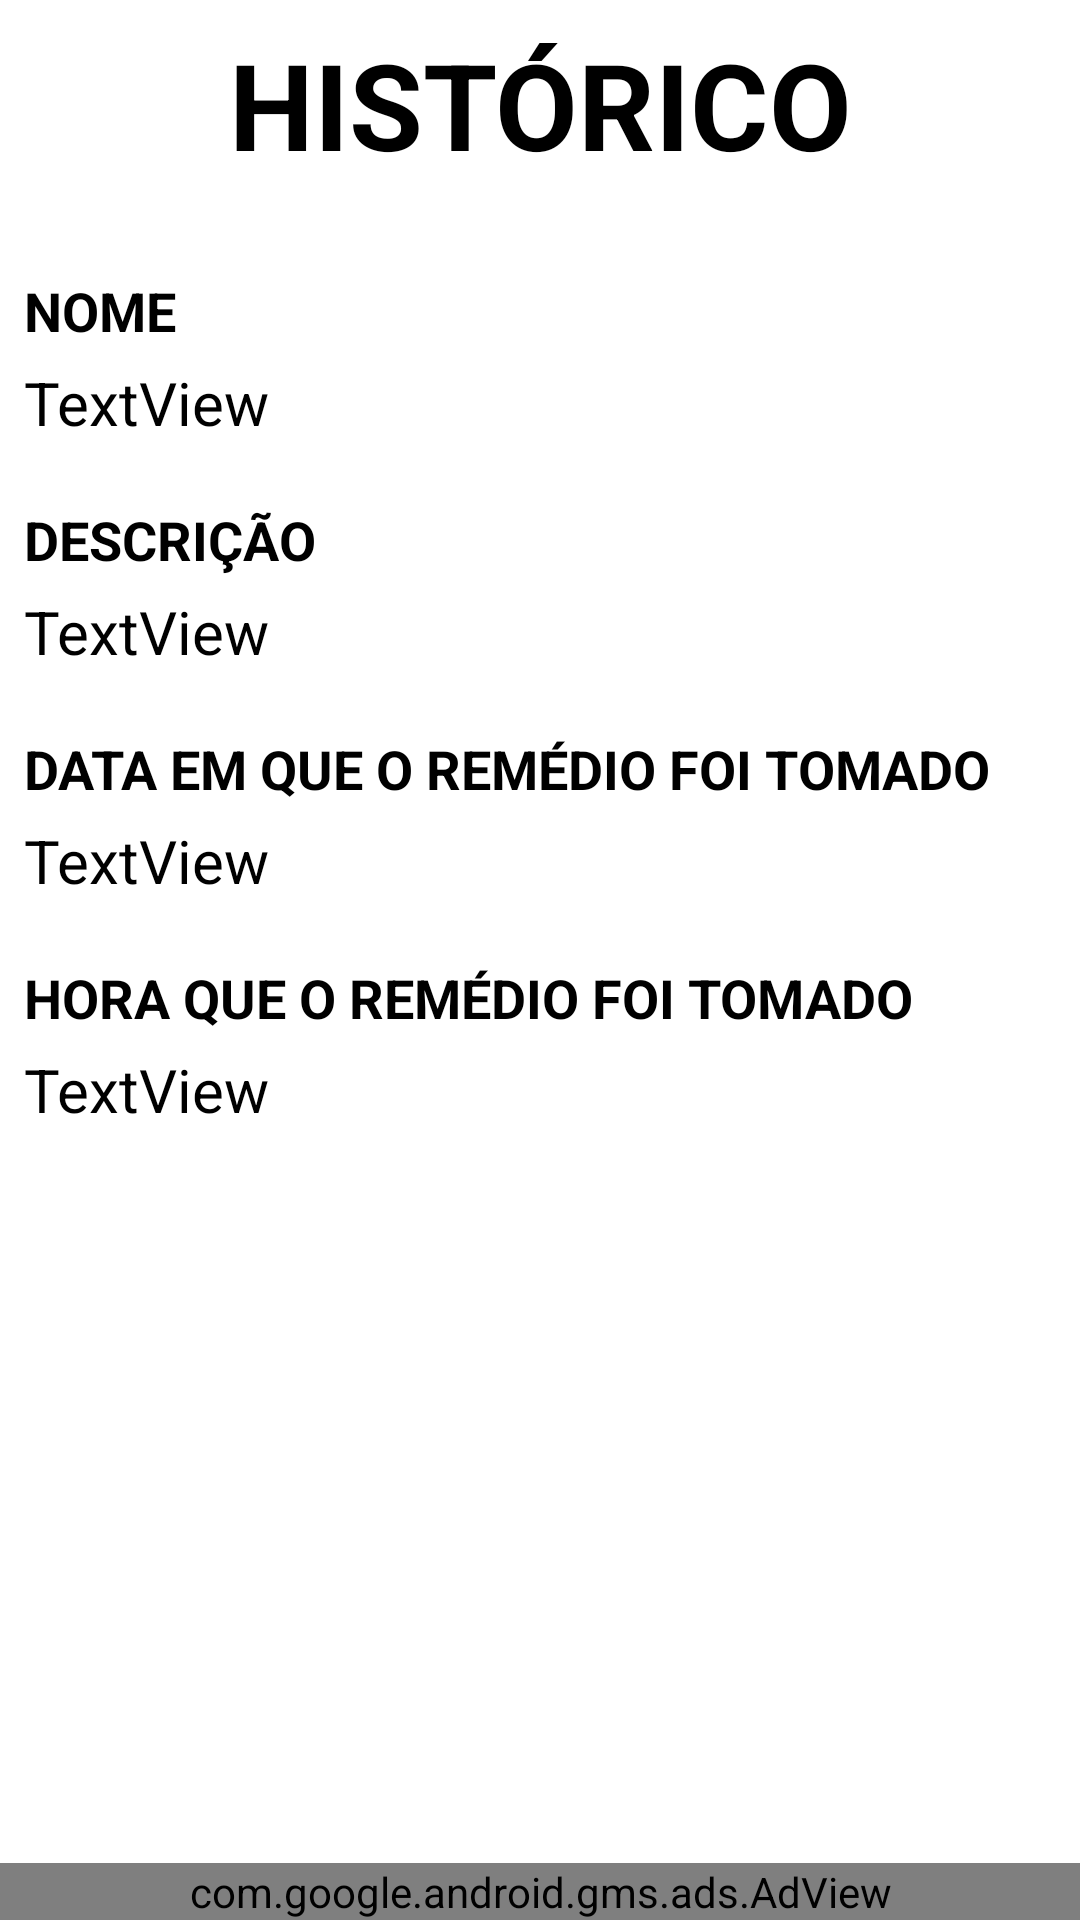

Reconstruct the res/layout file that produces this screen, plus the resources it refers to.
<!-- AndroidManifest.xml: fallback theme Theme.MaterialComponents.DayNight.NoActionBar -->
<!-- res/layout/activity_visualizar_historico.xml -->
<?xml version="1.0" encoding="utf-8"?>
<android.support.constraint.ConstraintLayout xmlns:android="http://schemas.android.com/apk/res/android"
    xmlns:app="http://schemas.android.com/apk/res-auto"
    xmlns:tools="http://schemas.android.com/tools"
    android:layout_width="match_parent"
    android:layout_height="match_parent"
    tools:layout_editor_absoluteY="81dp">

    <ScrollView
        android:id="@+id/scrollView2"
        android:layout_width="match_parent"
        android:layout_height="0dp"
        android:layout_marginStart="8dp"
        android:layout_marginTop="8dp"
        android:layout_marginEnd="8dp"
        android:layout_marginBottom="8dp"
        app:layout_constraintBottom_toTopOf="@+id/adViewVisualiazarHistorico"
        app:layout_constraintEnd_toEndOf="parent"
        app:layout_constraintHorizontal_bias="0.384"
        app:layout_constraintStart_toStartOf="parent"
        app:layout_constraintTop_toTopOf="parent">

        <LinearLayout
            android:layout_width="match_parent"
            android:layout_height="wrap_content"
            android:orientation="vertical">

            <TextView
                android:id="@+id/txt1"
                android:layout_width="match_parent"
                android:layout_height="wrap_content"
                android:text="@string/historico"
                android:textAlignment="center"
                android:textColor="@android:color/black"
                android:textSize="40sp"
                android:textStyle="bold"
                tools:layout_editor_absoluteX="102dp"
                tools:layout_editor_absoluteY="45dp" />

            <TextView
                android:id="@+id/textView6"
                android:layout_width="wrap_content"
                android:layout_height="wrap_content"
                android:layout_marginTop="30sp"
                android:text="@string/nome"
                android:textColor="@android:color/black"
                android:textSize="18sp"
                android:textStyle="bold"
                tools:layout_editor_absoluteX="16dp"
                tools:layout_editor_absoluteY="140dp" />

            <TextView
                android:id="@+id/txtNomeAlarm"
                android:layout_width="wrap_content"
                android:layout_height="wrap_content"
                android:layout_marginTop="5sp"
                android:text="@string/occupy"
                android:textColor="@android:color/black"
                android:textSize="20sp"
                tools:layout_editor_absoluteX="16dp"
                tools:layout_editor_absoluteY="180dp" />

            <TextView
                android:id="@+id/textView8"
                android:layout_width="wrap_content"
                android:layout_height="wrap_content"
                android:layout_marginTop="20sp"
                android:text="@string/descricao"
                android:textColor="@android:color/black"
                android:textSize="18sp"
                android:textStyle="bold"
                tools:layout_editor_absoluteX="16dp"
                tools:layout_editor_absoluteY="223dp" />

            <TextView
                android:id="@+id/txtDes"
                android:layout_width="wrap_content"
                android:layout_height="wrap_content"
                android:layout_marginTop="5sp"
                android:text="@string/occupy"
                android:textColor="@android:color/black"
                android:textSize="20sp"
                tools:layout_editor_absoluteX="16dp"
                tools:layout_editor_absoluteY="263dp" />

            <TextView
                android:id="@+id/textView3"
                android:layout_width="wrap_content"
                android:layout_height="wrap_content"
                android:layout_marginTop="20sp"
                android:text="@string/data_remedio_tomado"
                android:textColor="@android:color/black"
                android:textSize="18sp"
                android:textStyle="bold"
                tools:layout_editor_absoluteX="16dp"
                tools:layout_editor_absoluteY="386dp" />

            <TextView
                android:id="@+id/txtDataR"
                android:layout_width="wrap_content"
                android:layout_height="wrap_content"
                android:layout_marginTop="5sp"
                android:text="@string/occupy"
                android:textColor="@android:color/black"
                android:textSize="20sp"
                tools:layout_editor_absoluteX="16dp"
                tools:layout_editor_absoluteY="426dp" />

            <TextView
                android:id="@+id/txt"
                android:layout_width="wrap_content"
                android:layout_height="wrap_content"
                android:layout_marginTop="20sp"
                android:text="@string/hora_remedio_tomado"
                android:textColor="@android:color/black"
                android:textSize="18sp"
                android:textStyle="bold"
                tools:layout_editor_absoluteX="16dp"
                tools:layout_editor_absoluteY="306dp" />

            <TextView
                android:id="@+id/txtHoraR"
                android:layout_width="wrap_content"
                android:layout_height="wrap_content"
                android:layout_marginTop="5sp"
                android:text="@string/occupy"
                android:textColor="@android:color/black"
                android:textSize="20sp"
                tools:layout_editor_absoluteX="16dp"
                tools:layout_editor_absoluteY="346dp" />

        </LinearLayout>
    </ScrollView>

    <com.google.android.gms.ads.AdView xmlns:ads="http://schemas.android.com/apk/res-auto"
        android:id="@+id/adViewVisualiazarHistorico"
        android:layout_width="0dp"
        android:layout_height="wrap_content"
        ads:adSize="BANNER"
        ads:adUnitId="@string/banner_ad_unit_id"
        ads:layout_constraintBottom_toBottomOf="parent"
        ads:layout_constraintEnd_toEndOf="parent"
        ads:layout_constraintStart_toStartOf="parent"
        ads:layout_constraintTop_toBottomOf="@+id/scrollView2" />

</android.support.constraint.ConstraintLayout>
<!-- resources referenced by this layout -->
<resources>
  <string name="banner_ad_unit_id" translatable="false">ca-app-pub-8321777709085519/9428115266</string>
  <string name="data_remedio_tomado">DATA EM QUE O REMÉDIO FOI TOMADO</string>
  <string name="descricao">DESCRIÇÃO</string>
  <string name="historico">HISTÓRICO</string>
  <string name="hora_remedio_tomado">HORA QUE O REMÉDIO FOI TOMADO</string>
  <string name="nome">NOME</string>
  <string name="occupy" translatable="false">TextView</string>
</resources>
